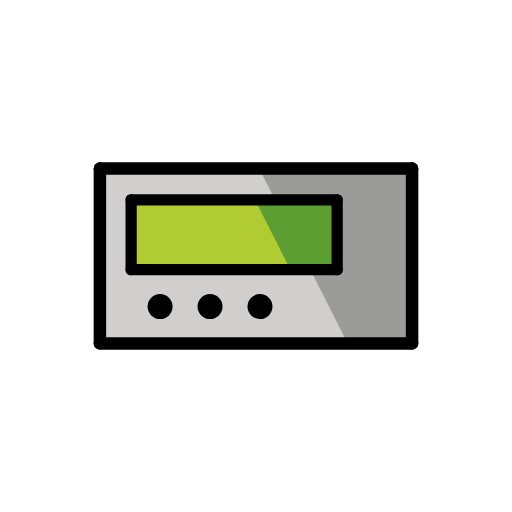
t = 0.00 s
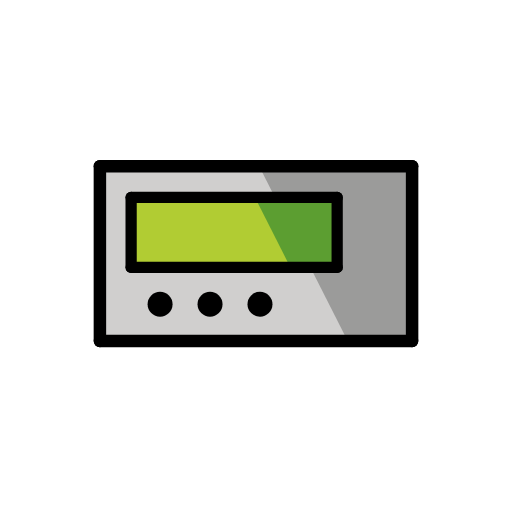
t = 0.48 s
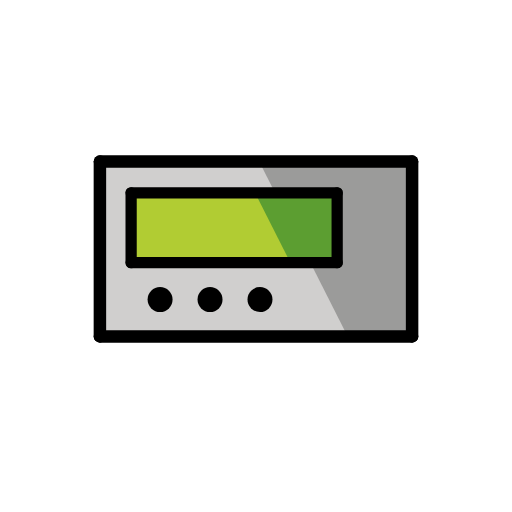
t = 1.43 s
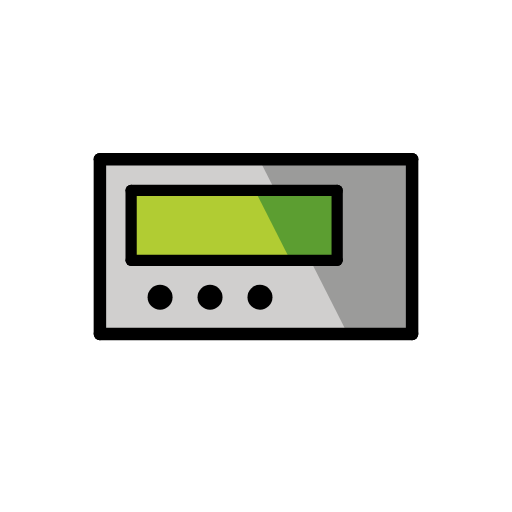
t = 1.90 s
t = 2.38 s: frame unchanged from t = 1.43 s, image omitted
t = 3.33 s: frame unchanged from t = 0.48 s, image omitted

The animated SVG that drew these frames (rendered in a browser with its animation timeline set to each time). Animation: 1 SMIL element (animateTransform=1); one cycle of 3.80 s, repeats indefinitely.

<?xml version='1.0' encoding='utf-8'?>
<svg xmlns="http://www.w3.org/2000/svg" id="emoji" viewBox="-5 -5 82 82" width="200" height="200" role="img">
  <title>OpenMoji: pager</title><g><g id="color">
    <rect x="11" y="22" width="50" height="28" fill="#d0cfce" />
    <polygon fill="#9b9b9a" points="61 50 50.685 50 36.512 22 61 22 61 50" />
    <rect x="16" y="27" width="33" height="11.2" fill="#b1cc33" />
    <polygon fill="#5c9e31" points="49 38.2 41.512 38.2 35.843 27 49 27 49 38.2" />
  </g>
  <g id="line">
    <line x1="11" x2="11" y1="50" y2="22" fill="none" stroke="#000" stroke-linecap="round" stroke-linejoin="round" stroke-width="2" />
    <line x1="61" x2="11" y1="50" y2="50" fill="none" stroke="#000" stroke-linecap="round" stroke-linejoin="round" stroke-width="2" />
    <line x1="61" x2="61" y1="22" y2="50" fill="none" stroke="#000" stroke-linecap="round" stroke-linejoin="round" stroke-width="2" />
    <line x1="11" x2="61" y1="22" y2="22" fill="none" stroke="#000" stroke-linecap="round" stroke-linejoin="round" stroke-width="2" />
    <line x1="16" x2="16" y1="38.2" y2="27" fill="none" stroke="#000" stroke-linecap="round" stroke-linejoin="round" stroke-width="1.8" />
    <line x1="49" x2="16" y1="38.2" y2="38.2" fill="none" stroke="#000" stroke-linecap="round" stroke-linejoin="round" stroke-width="1.8" />
    <line x1="49" x2="49" y1="27" y2="38.2" fill="none" stroke="#000" stroke-linecap="round" stroke-linejoin="round" stroke-width="1.8" />
    <line x1="16" x2="49" y1="27" y2="27" fill="none" stroke="#000" stroke-linecap="round" stroke-linejoin="round" stroke-width="1.8" />
    <circle cx="20.6383" cy="44.1" r="2" />
    <circle cx="28.6383" cy="44.1" r="2" />
    <circle cx="36.6383" cy="44.1" r="2" />
  </g>
<animateTransform attributeName="transform" type="translate" values="0 0;0 -1.5;0 0" dur="3.8s" repeatCount="indefinite" /></g></svg>
